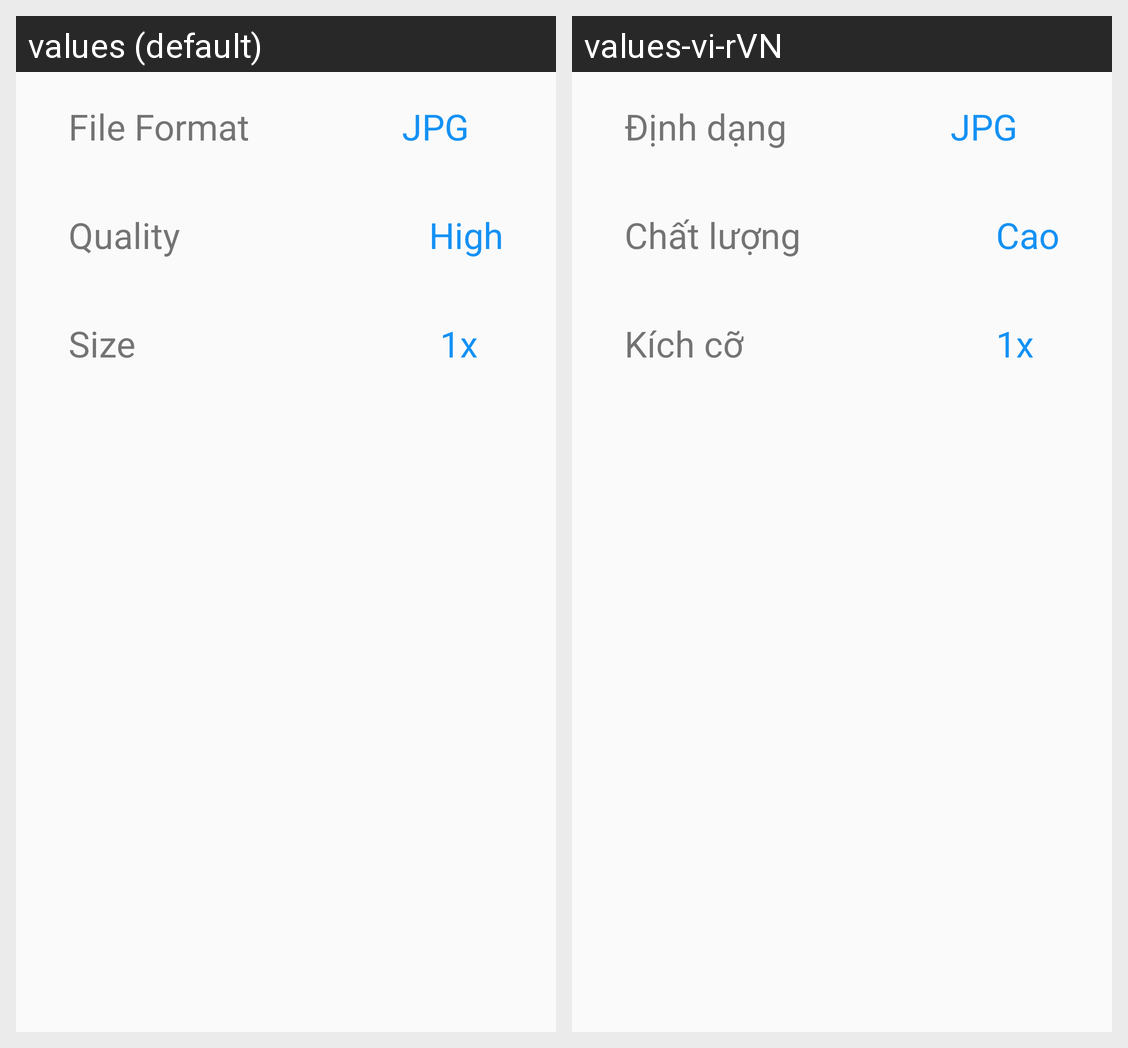

This grid shows one Android layout under two languages. Give, for every string resource on the screen, its name, the default text and each shown locale's text.
Android screen res/layout/activity_setting_diaglog.xml rendered under 2 locales, left to right: values (default), values-vi-rVN. Device: Nexus 5 (rendered at 1080×1920; each locale shown at half size, 540×960, under a caption strip naming it); theme AppTheme.
Strings drawn on this screen, with the default value and each locale's value (text and hints the layout hard-codes, and strings that could not be matched under every locale, appear in the picture but are not listed):

High
  values: High
  values-vi-rVN: Cao

FileFormat
  values: File Format
  values-vi-rVN: Định dạng

Quality
  values: Quality
  values-vi-rVN: Chất lượng

Size
  values: Size
  values-vi-rVN: Kích cỡ
